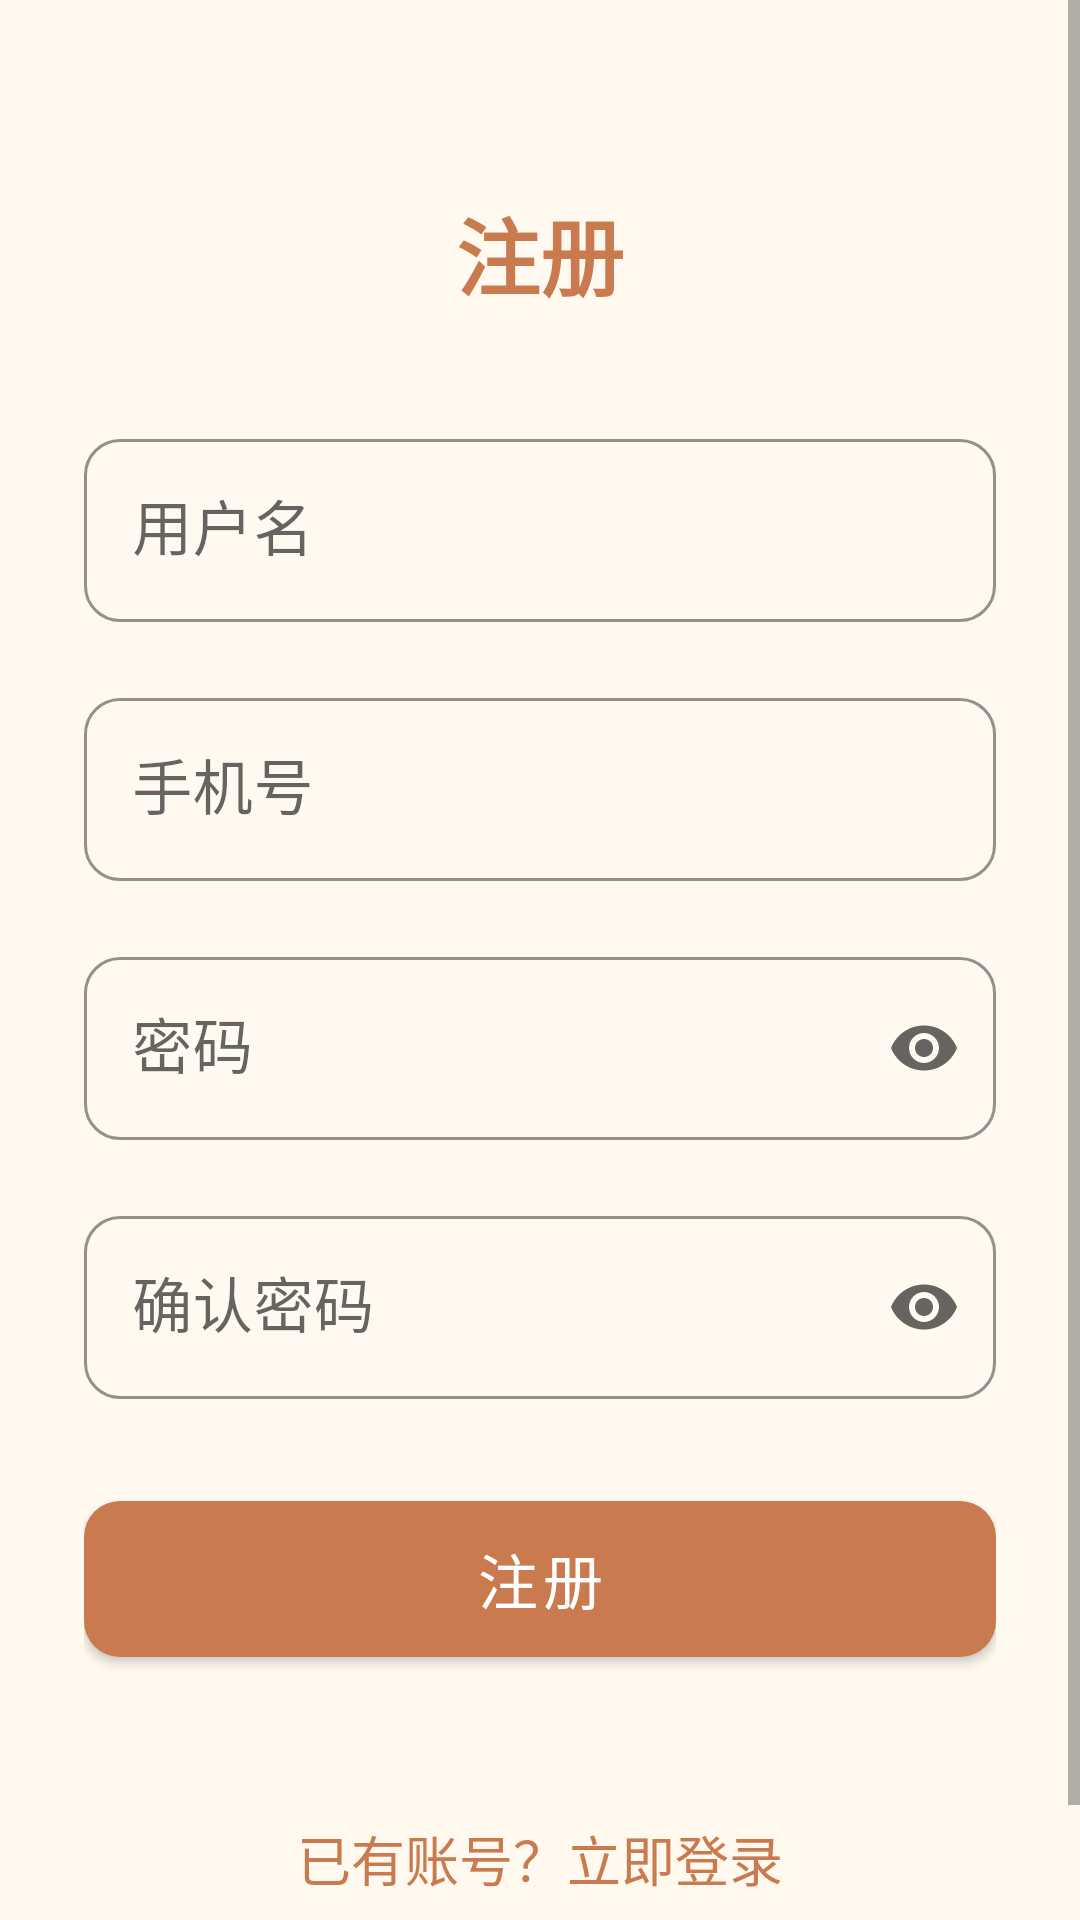

Write the Android layout XML for this screen, with the resource values it uses.
<!-- AndroidManifest.xml: activity theme Theme.YinFuApp -->
<!-- res/layout/activity_register.xml -->
<?xml version="1.0" encoding="utf-8"?>

<ScrollView
    xmlns:android="http://schemas.android.com/apk/res/android"
    xmlns:app="http://schemas.android.com/apk/res-auto"
    android:id="@+id/root"
    android:layout_width="match_parent"
    android:layout_height="match_parent"
    android:background="@color/bg_page"
    android:fillViewport="true">

    <LinearLayout
        android:layout_width="match_parent"
        android:layout_height="wrap_content"
        android:orientation="vertical"
        android:padding="@dimen/spacing_lg">

        <TextView
            android:layout_width="match_parent"
            android:layout_height="wrap_content"
            android:text="@string/register"
            android:textSize="@dimen/font_size_title"
            android:textColor="@color/primary"
            android:textStyle="bold"
            android:gravity="center"
            android:layout_marginTop="@dimen/spacing_xl"
            android:layout_marginBottom="@dimen/spacing_xl"/>

        <com.google.android.material.textfield.TextInputLayout
            android:id="@+id/username_layout"
            style="@style/InputStyle"
            android:layout_width="match_parent"
            android:layout_height="wrap_content"
            android:layout_marginBottom="@dimen/spacing_md"
            android:hint="@string/username">

            <com.google.android.material.textfield.TextInputEditText
                android:id="@+id/username_input"
                android:layout_width="match_parent"
                android:layout_height="wrap_content"
                android:textSize="@dimen/font_size_md"
                android:inputType="text"
                android:imeOptions="actionNext"/>

        </com.google.android.material.textfield.TextInputLayout>

        <com.google.android.material.textfield.TextInputLayout
            android:id="@+id/phone_layout"
            style="@style/InputStyle"
            android:layout_width="match_parent"
            android:layout_height="wrap_content"
            android:layout_marginBottom="@dimen/spacing_md"
            android:hint="@string/phone">

            <com.google.android.material.textfield.TextInputEditText
                android:id="@+id/phone_input"
                android:layout_width="match_parent"
                android:layout_height="wrap_content"
                android:textSize="@dimen/font_size_md"
                android:inputType="phone"
                android:imeOptions="actionNext"/>

        </com.google.android.material.textfield.TextInputLayout>

        <com.google.android.material.textfield.TextInputLayout
            android:id="@+id/password_layout"
            style="@style/InputStyle"
            android:layout_width="match_parent"
            android:layout_height="wrap_content"
            android:layout_marginBottom="@dimen/spacing_md"
            android:hint="@string/password"
            app:endIconMode="password_toggle">

            <com.google.android.material.textfield.TextInputEditText
                android:id="@+id/password_input"
                android:layout_width="match_parent"
                android:layout_height="wrap_content"
                android:textSize="@dimen/font_size_md"
                android:inputType="textPassword"
                android:imeOptions="actionNext"/>

        </com.google.android.material.textfield.TextInputLayout>

        <com.google.android.material.textfield.TextInputLayout
            android:id="@+id/confirm_password_layout"
            style="@style/InputStyle"
            android:layout_width="match_parent"
            android:layout_height="wrap_content"
            android:layout_marginBottom="@dimen/spacing_lg"
            android:hint="@string/confirm_password"
            app:endIconMode="password_toggle">

            <com.google.android.material.textfield.TextInputEditText
                android:id="@+id/confirm_password_input"
                android:layout_width="match_parent"
                android:layout_height="wrap_content"
                android:textSize="@dimen/font_size_md"
                android:inputType="textPassword"
                android:imeOptions="actionDone"/>

        </com.google.android.material.textfield.TextInputLayout>

        <com.google.android.material.button.MaterialButton
            android:id="@+id/register_button"
            style="@style/PrimaryButton"
            android:layout_width="match_parent"
            android:layout_height="wrap_content"
            android:text="@string/register"
            android:layout_marginBottom="@dimen/spacing_lg"/>

        <TextView
            android:id="@+id/login_link"
            android:layout_width="match_parent"
            android:layout_height="wrap_content"
            android:text="@string/has_account"
            android:textSize="@dimen/font_size_sm"
            android:textColor="@color/primary"
            android:gravity="center"
            android:padding="@dimen/spacing_md"/>

    </LinearLayout>

</ScrollView>
<!-- resources referenced by this layout -->
<resources>
  <color name="bg_page">#FFF9F0</color>
  <color name="primary">#C97B4F</color>
  <dimen name="font_size_md">20sp</dimen>
  <dimen name="font_size_sm">18sp</dimen>
  <dimen name="font_size_title">28sp</dimen>
  <dimen name="spacing_lg">28dp</dimen>
  <dimen name="spacing_md">20dp</dimen>
  <dimen name="spacing_xl">36dp</dimen>
  <string name="confirm_password">确认密码</string>
  <string name="has_account">已有账号？立即登录</string>
  <string name="password">密码</string>
  <string name="phone">手机号</string>
  <string name="register">注册</string>
  <string name="username">用户名</string>
  <style name="InputStyle" parent="Widget.MaterialComponents.TextInputLayout.OutlinedBox">
          <item name="boxCornerRadiusTopStart">12dp</item>
          <item name="boxCornerRadiusTopEnd">12dp</item>
          <item name="boxCornerRadiusBottomStart">12dp</item>
          <item name="boxCornerRadiusBottomEnd">12dp</item>
          <item name="boxStrokeColor">@color/primary</item>
          <item name="hintTextColor">@color/text_secondary</item>
      </style>
  <style name="PrimaryButton" parent="Widget.MaterialComponents.Button">
          <item name="android:textSize">20sp</item>
          <item name="android:textColor">@color/white</item>
          <item name="android:minHeight">64dp</item>
          <item name="backgroundTint">@color/primary</item>
          <item name="cornerRadius">12dp</item>
      </style>
  <style name="Theme.YinFuApp" parent="Theme.MaterialComponents.DayNight.NoActionBar">
          <item name="colorPrimary">@color/primary</item>
          <item name="colorPrimaryDark">@color/primary_dark</item>
          <item name="colorAccent">@color/accent</item>
          <item name="android:windowBackground">@color/bg_page</item>
          <item name="android:statusBarColor">@android:color/transparent</item>
          <item name="android:navigationBarColor">@android:color/transparent</item>
          <item name="android:windowLightStatusBar">false</item>
          <item name="android:windowSoftInputMode">adjustPan</item>
      </style>
  <color name="text_secondary">#6A5F4D</color>
  <color name="white">#FFFFFF</color>
  <color name="primary_dark">#B96B3F</color>
  <color name="accent">#B5544B</color>
</resources>
